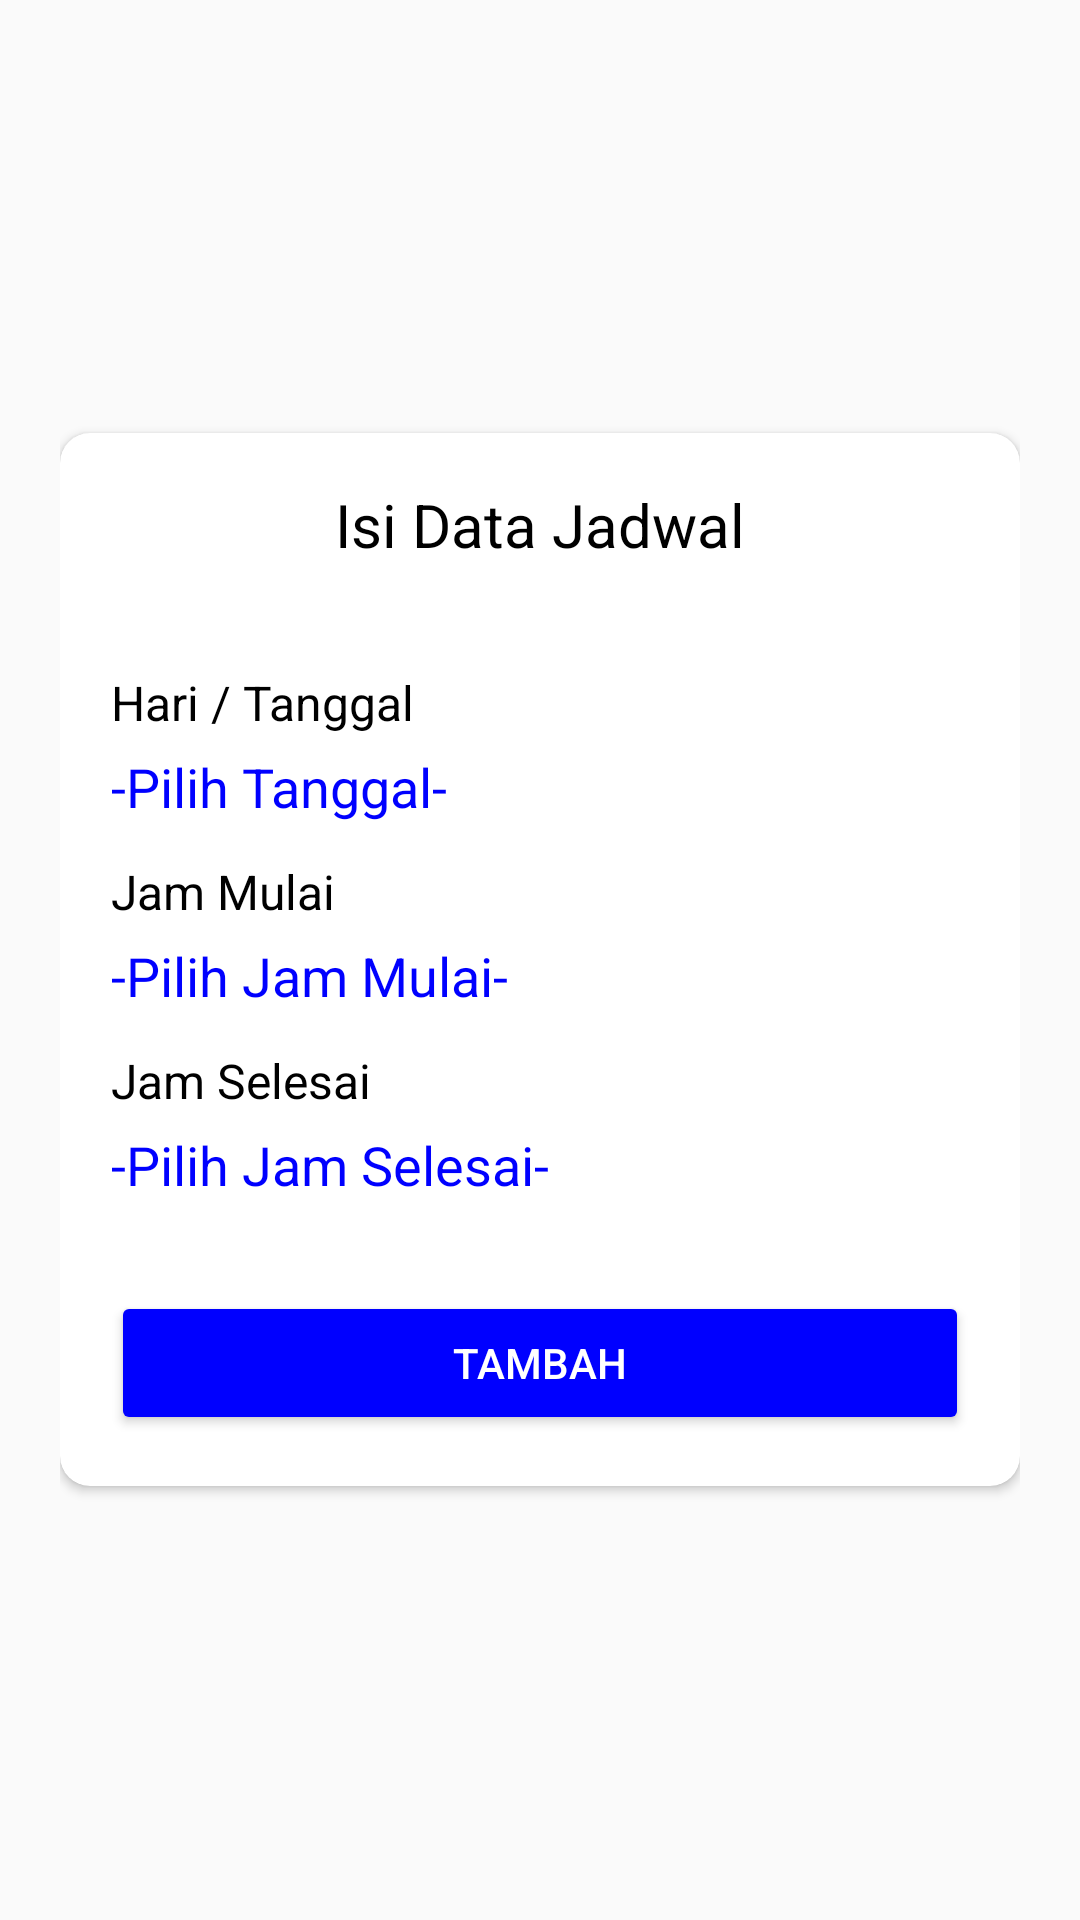

Android layout source for this screen:
<!-- AndroidManifest.xml: application theme AppTheme -->
<!-- res/layout/activity_add_jadwal.xml -->
<?xml version="1.0" encoding="utf-8"?>
<android.support.constraint.ConstraintLayout
        xmlns:android="http://schemas.android.com/apk/res/android"
        xmlns:tools="http://schemas.android.com/tools"
        xmlns:app="http://schemas.android.com/apk/res-auto"
        android:layout_width="match_parent"
        android:layout_height="match_parent"
        tools:context=".tambahjadwal.AddJadwalActivity">
    <LinearLayout
            android:layout_margin="20dp"
            android:layout_width="match_parent"
            android:layout_height="match_parent"
            android:gravity="center"
            android:orientation="vertical"
    >
        <android.support.v7.widget.CardView
                android:layout_width="match_parent"
                android:layout_height="wrap_content"
                app:cardCornerRadius="10dp"
                tools:ignore="MissingConstraints">
            <LinearLayout
                    android:layout_width="match_parent"
                    android:layout_height="wrap_content"
                    android:orientation="vertical"
                    android:layout_margin="17dp"
                    tools:ignore="MissingConstraints">
                <TextView
                        android:layout_width="wrap_content"
                        android:layout_height="wrap_content"
                        android:text="Isi Data Jadwal"
                        android:layout_gravity="center"
                        android:textSize="20sp"
                        android:textColor="#000"
                />
                <TextView
                        android:layout_marginTop="35dp"
                        android:layout_width="wrap_content"
                        android:layout_height="wrap_content"
                        android:text="Hari / Tanggal"
                        android:textColor="#000"
                        android:textSize="16sp"
                />
                <TextView
                        android:layout_marginTop="5dp"
                        android:id="@+id/tvTgl"
                        android:layout_width="wrap_content"
                        android:layout_height="wrap_content"
                        android:text="-Pilih Tanggal-"
                        android:textSize="18sp"
                        android:textColor="@color/colorPrimary"
                />
                <TextView
                        android:layout_marginTop="12dp"
                        android:layout_width="wrap_content"
                        android:layout_height="wrap_content"
                        android:text="Jam Mulai"
                        android:textColor="#000"
                        android:textSize="16sp"
                />
                <TextView
                        android:layout_marginTop="5dp"
                        android:id="@+id/tvJamMulai"
                        android:layout_width="wrap_content"
                        android:layout_height="wrap_content"
                        android:text="-Pilih Jam Mulai-"
                        android:textSize="18sp"
                        android:textColor="@color/colorPrimary"
                />
                <TextView
                        android:layout_marginTop="12dp"
                        android:layout_width="wrap_content"
                        android:layout_height="wrap_content"
                        android:text="Jam Selesai"
                        android:textColor="#000"
                        android:textSize="16sp"
                />
                <TextView
                        android:layout_marginTop="5dp"
                        android:id="@+id/tvJamSelesai"
                        android:layout_width="wrap_content"
                        android:layout_height="wrap_content"
                        android:text="-Pilih Jam Selesai-"
                        android:textSize="18sp"
                        android:textColor="@color/colorPrimary"
                />
                <Button
                        android:layout_marginTop="30dp"
                        android:id="@+id/btAdd"
                        android:layout_width="match_parent"
                        android:layout_height="wrap_content"
                        android:text="Tambah"
                        android:textColor="#fff"
                        android:backgroundTint="@color/colorPrimary"
                />

            </LinearLayout>
        </android.support.v7.widget.CardView>
    </LinearLayout>

</android.support.constraint.ConstraintLayout>
<!-- resources referenced by this layout -->
<resources>
  <color name="colorPrimary">#0000FF</color>
  <style name="AppTheme" parent="Theme.AppCompat.Light.DarkActionBar">
          
          <item name="colorPrimary">#0000FF</item>
          
          <item name="colorPrimaryDark">#00008B</item>
          <item name="colorAccent">@color/colorAccent</item>
      </style>
  <color name="colorAccent">#B71C1C</color>
</resources>
